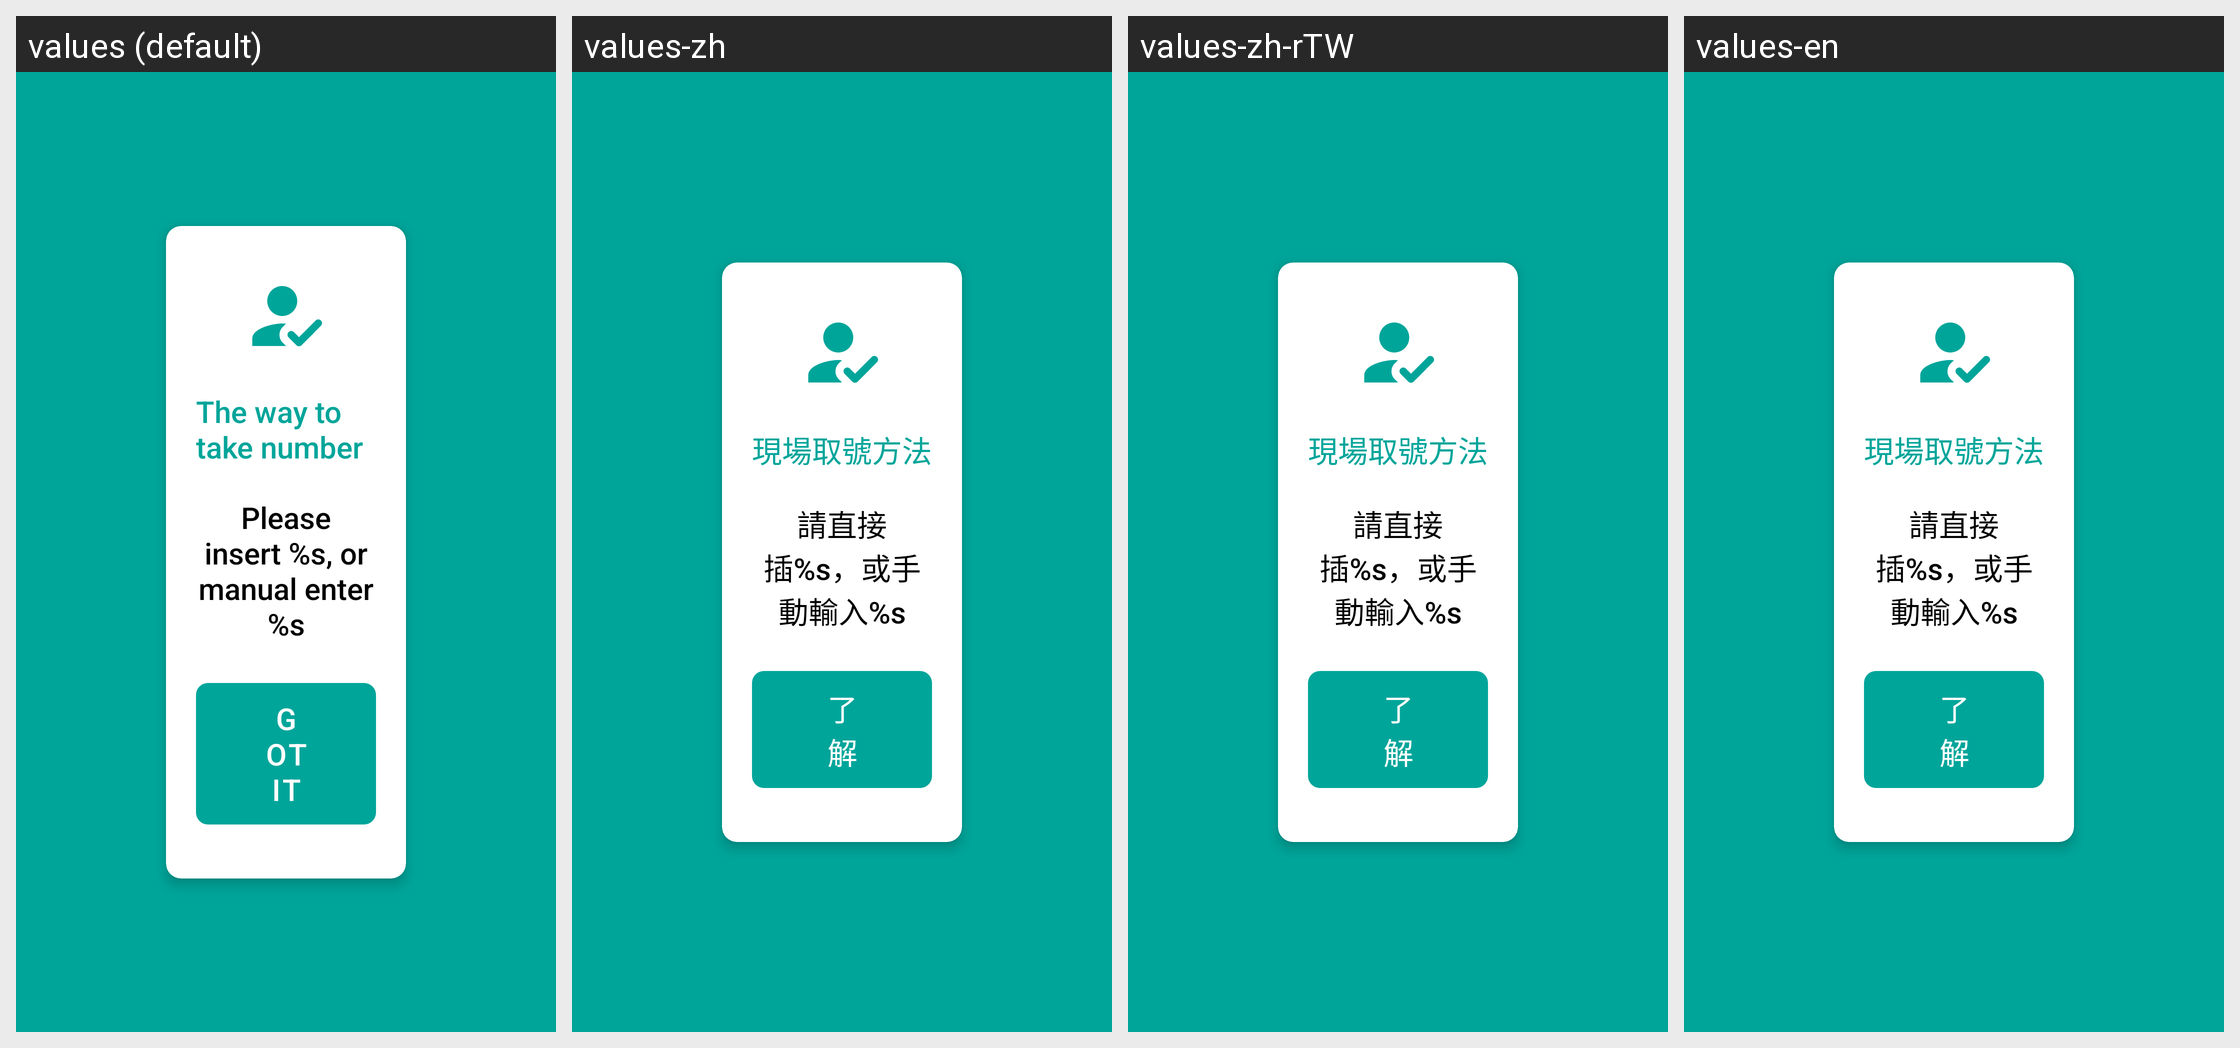

The Android screen above is rendered under several locales of the same app. Produce the string resources it draws, with the default and per-locale values.
Android screen res/layout/check_in_dialog_fragment.xml rendered under 4 locales, left to right: values (default), values-zh, values-zh-rTW, values-en. Device: Nexus 5 (rendered at 1080×1920; each locale shown at half size, 540×960, under a caption strip naming it); theme Theme.ClinicCheckInApp.
Strings drawn on this screen, with the default value and each locale's value (text and hints the layout hard-codes, and strings that could not be matched under every locale, appear in the picture but are not listed):

make_appointment
  values: The way to take number
  values-zh: 現場取號方法
  values-zh-rTW: 現場取號方法
  values-en: 現場取號方法

make_appointment_message
  values: Please insert %s, or manual enter %s
  values-zh: 請直接插%s，或手動輸入%s
  values-zh-rTW: 請直接插%s，或手動輸入%s
  values-en: 請直接插%s，或手動輸入%s

got_it
  values: Got It
  values-zh: 了解
  values-zh-rTW: 了解
  values-en: 了解
